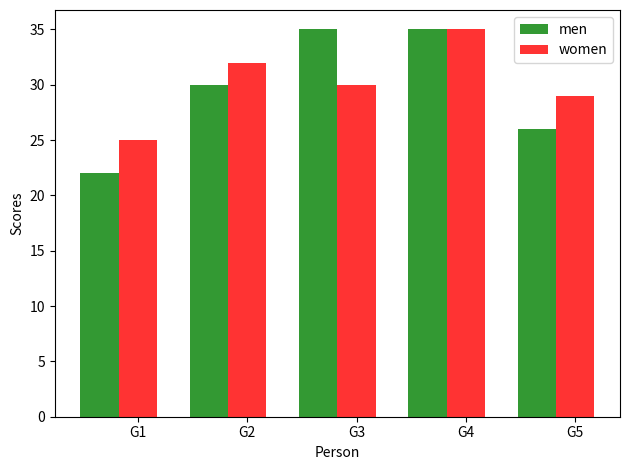

Recreate this plot in Python.
import numpy as np
import matplotlib.pyplot as plt

tot_grp=5
m_means=(22,30,35,35,26)
w_means=(25,32,30,35,29)

fig, ax = plt.subplots()
index = np.arange(tot_grp)
width=0.35
opacity=0.8

rect1 = plt.bar(index, m_means,width,alpha=opacity,color='g',label='men')
rect2 = plt.bar(index + width, w_means,width,alpha=opacity,color='r',label='women')
plt.xlabel('Person')
plt.ylabel('Scores')
plt.xticks(index + width, ('G1', 'G2', 'G3', 'G4', 'G5'))
plt.legend()

plt.tight_layout()
plt.show()
